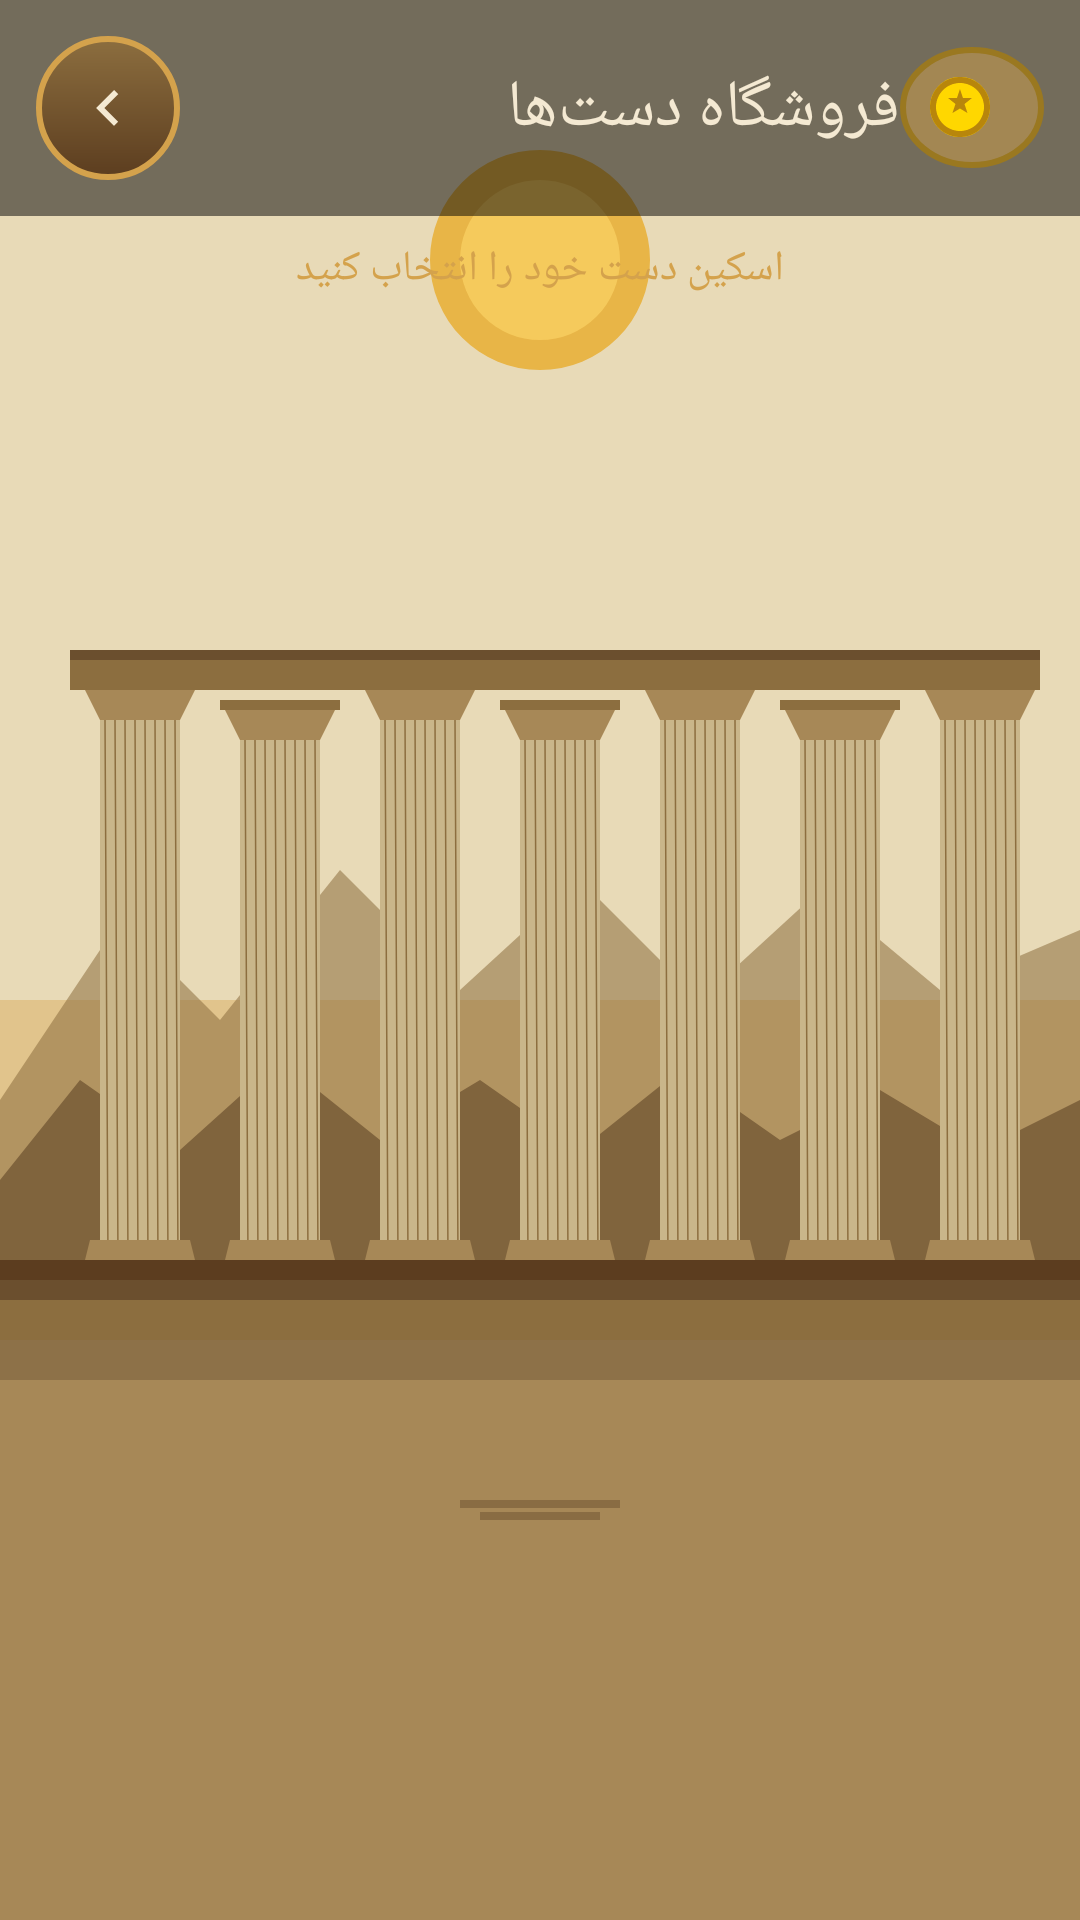

Write the Android layout XML for this screen, with the resource values it uses.
<!-- AndroidManifest.xml: application theme Theme.RockPaperScissorsIR -->
<!-- res/layout/activity_shop.xml -->
<?xml version="1.0" encoding="utf-8"?>
<androidx.constraintlayout.widget.ConstraintLayout
    xmlns:android="http://schemas.android.com/apk/res/android"
    xmlns:app="http://schemas.android.com/apk/res-auto"
    xmlns:tools="http://schemas.android.com/tools"
    android:layout_width="match_parent"
    android:layout_height="match_parent"
    android:background="@drawable/bg_persepolis"
    tools:context=".ShopActivity">

    
    <LinearLayout
        android:id="@+id/topBar"
        android:layout_width="0dp"
        android:layout_height="wrap_content"
        android:orientation="horizontal"
        android:gravity="center_vertical"
        android:padding="12dp"
        android:background="#80000000"
        app:layout_constraintTop_toTopOf="parent"
        app:layout_constraintStart_toStartOf="parent"
        app:layout_constraintEnd_toEndOf="parent">

        <ImageButton
            android:id="@+id/btnBack"
            android:layout_width="48dp"
            android:layout_height="48dp"
            android:background="@drawable/btn_back_circle"
            android:src="@drawable/ic_back" />

        <TextView
            android:layout_width="0dp"
            android:layout_height="wrap_content"
            android:layout_weight="1"
            android:layout_marginStart="16dp"
            android:fontFamily="@font/vazirmatn_bold"
            android:text="@string/shop_title"
            android:textColor="@color/text_light"
            android:textSize="22sp" />

        <LinearLayout
            android:layout_width="wrap_content"
            android:layout_height="wrap_content"
            android:orientation="horizontal"
            android:gravity="center_vertical"
            android:background="@drawable/coin_circle"
            android:padding="8dp">

            <ImageView
                android:layout_width="24dp"
                android:layout_height="24dp"
                android:src="@drawable/ic_coin" />

            <TextView
                android:id="@+id/tvCoins"
                android:layout_width="wrap_content"
                android:layout_height="wrap_content"
                android:layout_marginStart="8dp"
                android:fontFamily="@font/vazirmatn_bold"
                android:textColor="@color/coin_gold"
                android:textSize="18sp"
                tools:text="۱۰۰۰" />
        </LinearLayout>
    </LinearLayout>

    
    <TextView
        android:id="@+id/tvHint"
        android:layout_width="0dp"
        android:layout_height="wrap_content"
        android:layout_marginStart="16dp"
        android:layout_marginEnd="16dp"
        android:layout_marginTop="8dp"
        android:fontFamily="@font/vazirmatn_medium"
        android:gravity="center"
        android:text="اسکین دست خود را انتخاب کنید"
        android:textColor="@color/accent_gold"
        android:textSize="14sp"
        app:layout_constraintTop_toBottomOf="@id/topBar"
        app:layout_constraintStart_toStartOf="parent"
        app:layout_constraintEnd_toEndOf="parent" />

    
    <androidx.recyclerview.widget.RecyclerView
        android:id="@+id/recyclerSkins"
        android:layout_width="0dp"
        android:layout_height="0dp"
        android:layout_marginStart="8dp"
        android:layout_marginEnd="8dp"
        android:layout_marginTop="8dp"
        android:layout_marginBottom="8dp"
        android:clipToPadding="false"
        android:paddingBottom="8dp"
        app:layout_constraintTop_toBottomOf="@id/tvHint"
        app:layout_constraintBottom_toBottomOf="parent"
        app:layout_constraintStart_toStartOf="parent"
        app:layout_constraintEnd_toEndOf="parent" />

</androidx.constraintlayout.widget.ConstraintLayout>
<!-- resources referenced by this layout -->
<resources>
  <color name="accent_gold">#D4A24C</color>
  <color name="coin_gold">#FFD700</color>
  <color name="text_light">#F4E9D2</color>
  <!-- drawable bg_persepolis: vector/xml drawable (drawable, 7285 chars, omitted) -->
  <!-- drawable btn_back_circle (drawable) -->
  <?xml version="1.0" encoding="utf-8"?>
  <shape xmlns:android="http://schemas.android.com/apk/res/android" android:shape="oval">
      <gradient
          android:startColor="@color/primary_base"
          android:endColor="@color/primary_dark"
          android:angle="270" />
      <stroke android:width="2dp" android:color="@color/accent_gold" />
  </shape>
  <!-- drawable coin_circle (drawable) -->
  <?xml version="1.0" encoding="utf-8"?>
  <shape xmlns:android="http://schemas.android.com/apk/res/android" android:shape="oval">
      <solid android:color="#80D4A24C" />
      <stroke android:width="2dp" android:color="@color/accent_dark_gold" />
  </shape>
  <!-- drawable ic_back (drawable) -->
  <?xml version="1.0" encoding="utf-8"?>
  <vector xmlns:android="http://schemas.android.com/apk/res/android"
      android:width="24dp"
      android:height="24dp"
      android:viewportWidth="24"
      android:viewportHeight="24"
      android:tint="@color/text_light">
      <path android:fillColor="#FF000000" android:pathData="M15.41,16.59L10.83,12l4.58,-4.59L14,6l-6,6 6,6 1.41,-1.41z" />
  </vector>
  <!-- drawable ic_coin (drawable) -->
  <?xml version="1.0" encoding="utf-8"?>
  <vector xmlns:android="http://schemas.android.com/apk/res/android"
      android:width="24dp"
      android:height="24dp"
      android:viewportWidth="24"
      android:viewportHeight="24">
      
      <path android:fillColor="#FFD700" android:pathData="M12,2 L12,2 C6.48,2 2,6.48 2,12 C2,17.52 6.48,22 12,22 C17.52,22 22,17.52 22,12 C22,6.48 17.52,2 12,2 Z" />
      <path android:fillColor="#B8860B" android:pathData="M12,2 L12,2 C6.48,2 2,6.48 2,12 C2,17.52 6.48,22 12,22 C17.52,22 22,17.52 22,12 C22,6.48 17.52,2 12,2 Z M12,4 C16.41,4 20,7.59 20,12 C20,16.41 16.41,20 12,20 C7.59,20 4,16.41 4,12 C4,7.59 7.59,4 12,4 Z" />
      <path android:fillColor="#B8860B" android:pathData="M12,6 L13,9 L16,9 L13.5,11 L14.5,14 L12,12.5 L9.5,14 L10.5,11 L8,9 L11,9 Z" />
  </vector>
  <string name="shop_title">فروشگاه دست‌ها</string>
  <style name="Theme.RockPaperScissorsIR" parent="Theme.MaterialComponents.DayNight.NoActionBar">
          <item name="colorPrimary">@color/primary_base</item>
          <item name="colorPrimaryVariant">@color/primary_dark</item>
          <item name="colorOnPrimary">@color/text_light</item>
          <item name="colorSecondary">@color/accent_gold</item>
          <item name="colorOnSecondary">@color/text_primary</item>
          <item name="colorSurface">@color/persepolis_cream</item>
          <item name="colorOnSurface">@color/text_primary</item>
          <item name="android:colorBackground">@color/bg_main</item>
          <item name="android:windowBackground">@drawable/bg_persepolis</item>
          <item name="android:statusBarColor">@color/persepolis_shadow</item>
          <item name="android:navigationBarColor">@color/persepolis_shadow</item>
          <item name="android:windowLightStatusBar">false</item>
      </style>
  <color name="primary_base">#8C6E3F</color>
  <color name="primary_dark">#5C3D1F</color>
  <color name="accent_dark_gold">#9A7820</color>
  <color name="text_primary">#3D2A18</color>
  <color name="persepolis_cream">#F4E9D2</color>
  <color name="bg_main">#3D2A18</color>
  <color name="persepolis_shadow">#3D2A18</color>
</resources>
